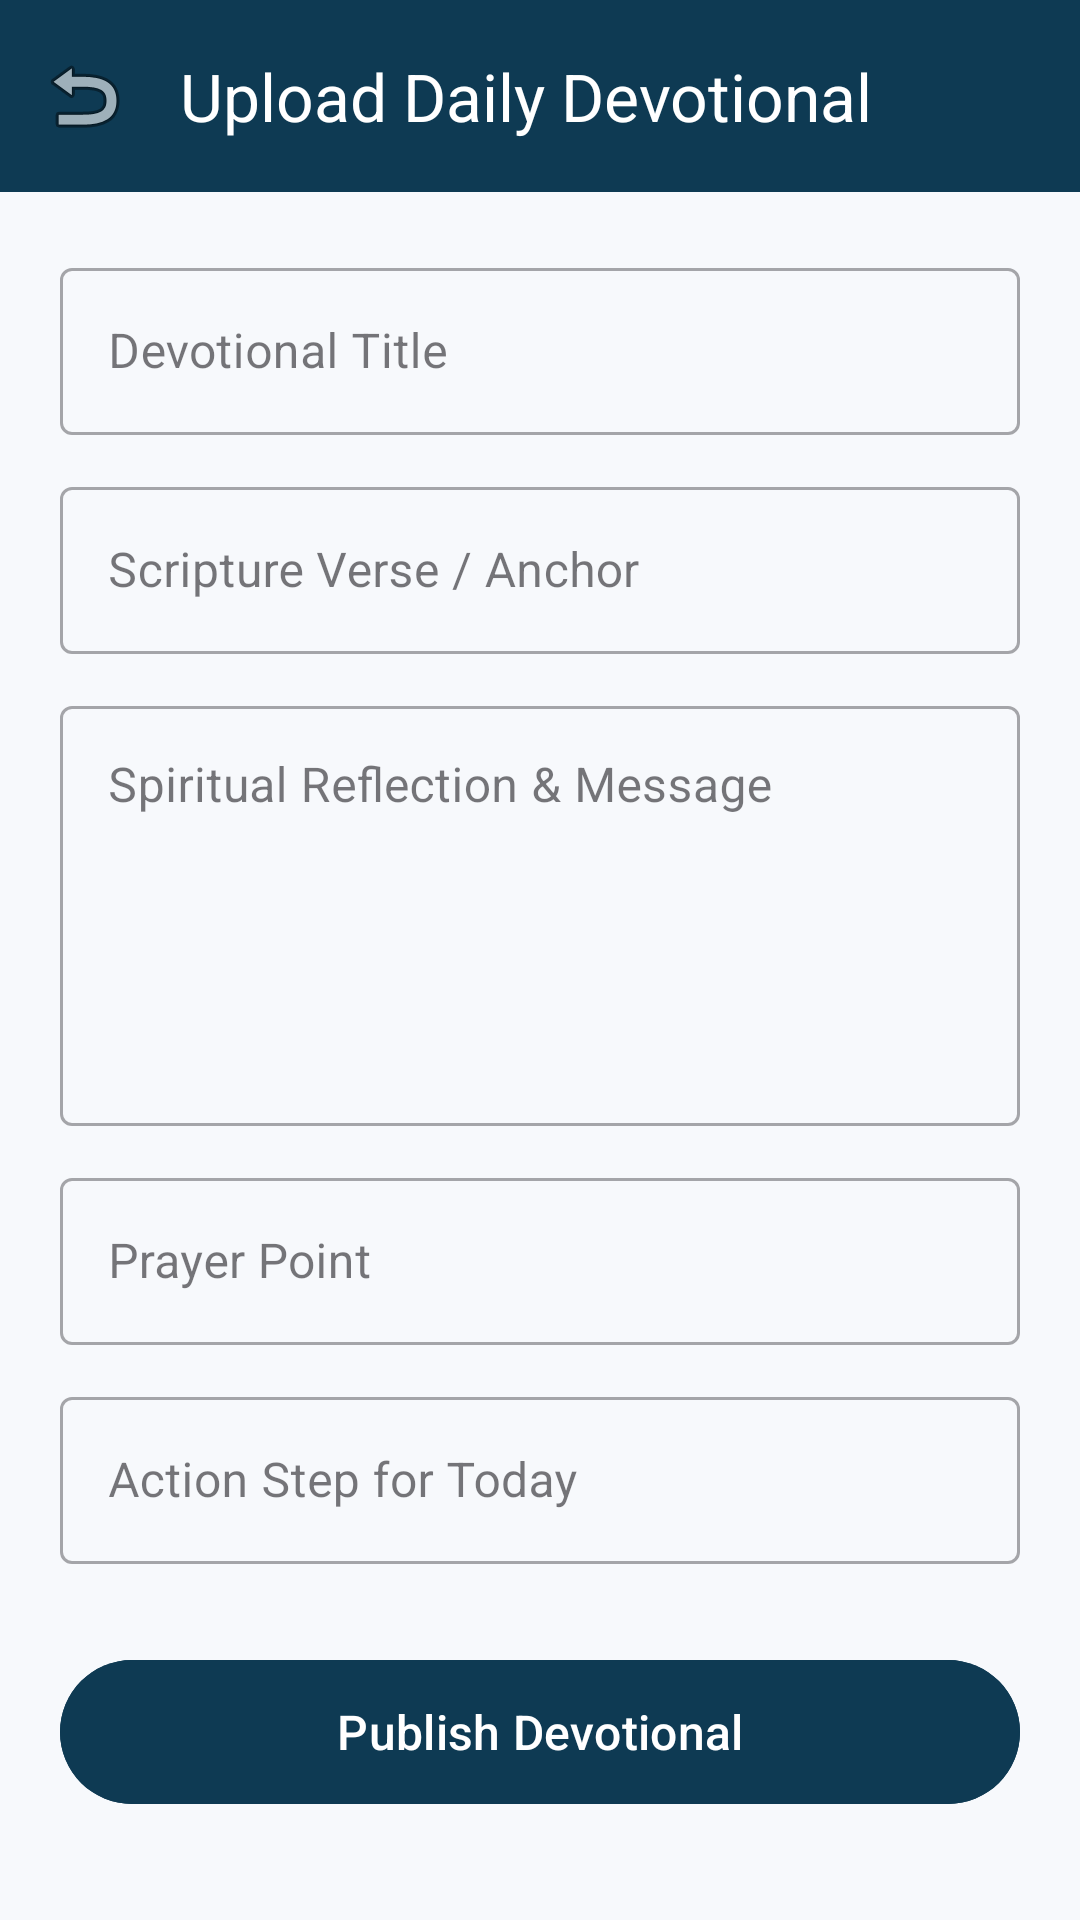

Here is an Android app screen rendered from its layout file. Give the layout XML and the strings, colors and styles it references.
<!-- AndroidManifest.xml: application theme Theme.BoomChat -->
<!-- res/layout/activity_upload_devotional.xml -->
<?xml version="1.0" encoding="utf-8"?>
<ScrollView xmlns:android="http://schemas.android.com/apk/res/android"
    xmlns:app="http://schemas.android.com/apk/res-auto"
    android:layout_width="match_parent"
    android:layout_height="match_parent"
    android:fillViewport="true"
    android:background="@color/background">

    <LinearLayout
        android:layout_width="match_parent"
        android:layout_height="wrap_content"
        android:orientation="vertical">

        <androidx.appcompat.widget.Toolbar
            android:id="@+id/toolbar"
            android:layout_width="match_parent"
            android:layout_height="?attr/actionBarSize"
            android:background="@color/primary"
            app:navigationIcon="@android:drawable/ic_menu_revert"
            app:title="Upload Daily Devotional"
            app:titleTextColor="@color/white" />

        <LinearLayout
            android:layout_width="match_parent"
            android:layout_height="wrap_content"
            android:orientation="vertical"
            android:padding="20dp">

            <com.google.android.material.textfield.TextInputLayout
                style="@style/Widget.MaterialComponents.TextInputLayout.OutlinedBox"
                android:layout_width="match_parent"
                android:layout_height="wrap_content"
                android:hint="Devotional Title">
                <com.google.android.material.textfield.TextInputEditText
                    android:id="@+id/etTitle"
                    android:layout_width="match_parent"
                    android:layout_height="wrap_content" />
            </com.google.android.material.textfield.TextInputLayout>

            <com.google.android.material.textfield.TextInputLayout
                style="@style/Widget.MaterialComponents.TextInputLayout.OutlinedBox"
                android:layout_width="match_parent"
                android:layout_height="wrap_content"
                android:layout_marginTop="12dp"
                android:hint="Scripture Verse / Anchor">
                <com.google.android.material.textfield.TextInputEditText
                    android:id="@+id/etScriptureVerse"
                    android:layout_width="match_parent"
                    android:layout_height="wrap_content" />
            </com.google.android.material.textfield.TextInputLayout>

            <com.google.android.material.textfield.TextInputLayout
                style="@style/Widget.MaterialComponents.TextInputLayout.OutlinedBox"
                android:layout_width="match_parent"
                android:layout_height="wrap_content"
                android:layout_marginTop="12dp"
                android:hint="Spiritual Reflection &amp; Message">
                <com.google.android.material.textfield.TextInputEditText
                    android:id="@+id/etReflection"
                    android:layout_width="match_parent"
                    android:layout_height="140dp"
                    android:gravity="top|start"
                    android:inputType="textMultiLine" />
            </com.google.android.material.textfield.TextInputLayout>

            <com.google.android.material.textfield.TextInputLayout
                style="@style/Widget.MaterialComponents.TextInputLayout.OutlinedBox"
                android:layout_width="match_parent"
                android:layout_height="wrap_content"
                android:layout_marginTop="12dp"
                android:hint="Prayer Point">
                <com.google.android.material.textfield.TextInputEditText
                    android:id="@+id/etPrayerPoint"
                    android:layout_width="match_parent"
                    android:layout_height="wrap_content" />
            </com.google.android.material.textfield.TextInputLayout>

            <com.google.android.material.textfield.TextInputLayout
                style="@style/Widget.MaterialComponents.TextInputLayout.OutlinedBox"
                android:layout_width="match_parent"
                android:layout_height="wrap_content"
                android:layout_marginTop="12dp"
                android:hint="Action Step for Today">
                <com.google.android.material.textfield.TextInputEditText
                    android:id="@+id/etActionStep"
                    android:layout_width="match_parent"
                    android:layout_height="wrap_content" />
            </com.google.android.material.textfield.TextInputLayout>

            <com.google.android.material.button.MaterialButton
                android:id="@+id/btnSubmitDevotional"
                android:layout_width="match_parent"
                android:layout_height="56dp"
                android:layout_marginTop="28dp"
                android:backgroundTint="@color/primary"
                android:text="Publish Devotional"
                android:textSize="16sp" />

        </LinearLayout>
    </LinearLayout>
</ScrollView>
<!-- resources referenced by this layout -->
<resources>
  <color name="background">#F7F9FC</color>
  <color name="primary">#0E3A53</color>
  <color name="white">#FFFFFF</color>
  <style name="Theme.BoomChat" parent="Theme.Material3.DayNight.NoActionBar">
          <item name="colorPrimary">@color/primary</item>
          <item name="colorPrimaryDark">@color/primary_dark</item>
          <item name="colorAccent">@color/accent</item>
          <item name="android:statusBarColor">@color/primary_dark</item>
          <item name="android:windowLightStatusBar" tools:targetApi="m">false</item>
      </style>
  <color name="primary_dark">#082435</color>
  <color name="accent">#E5A93C</color>
</resources>
